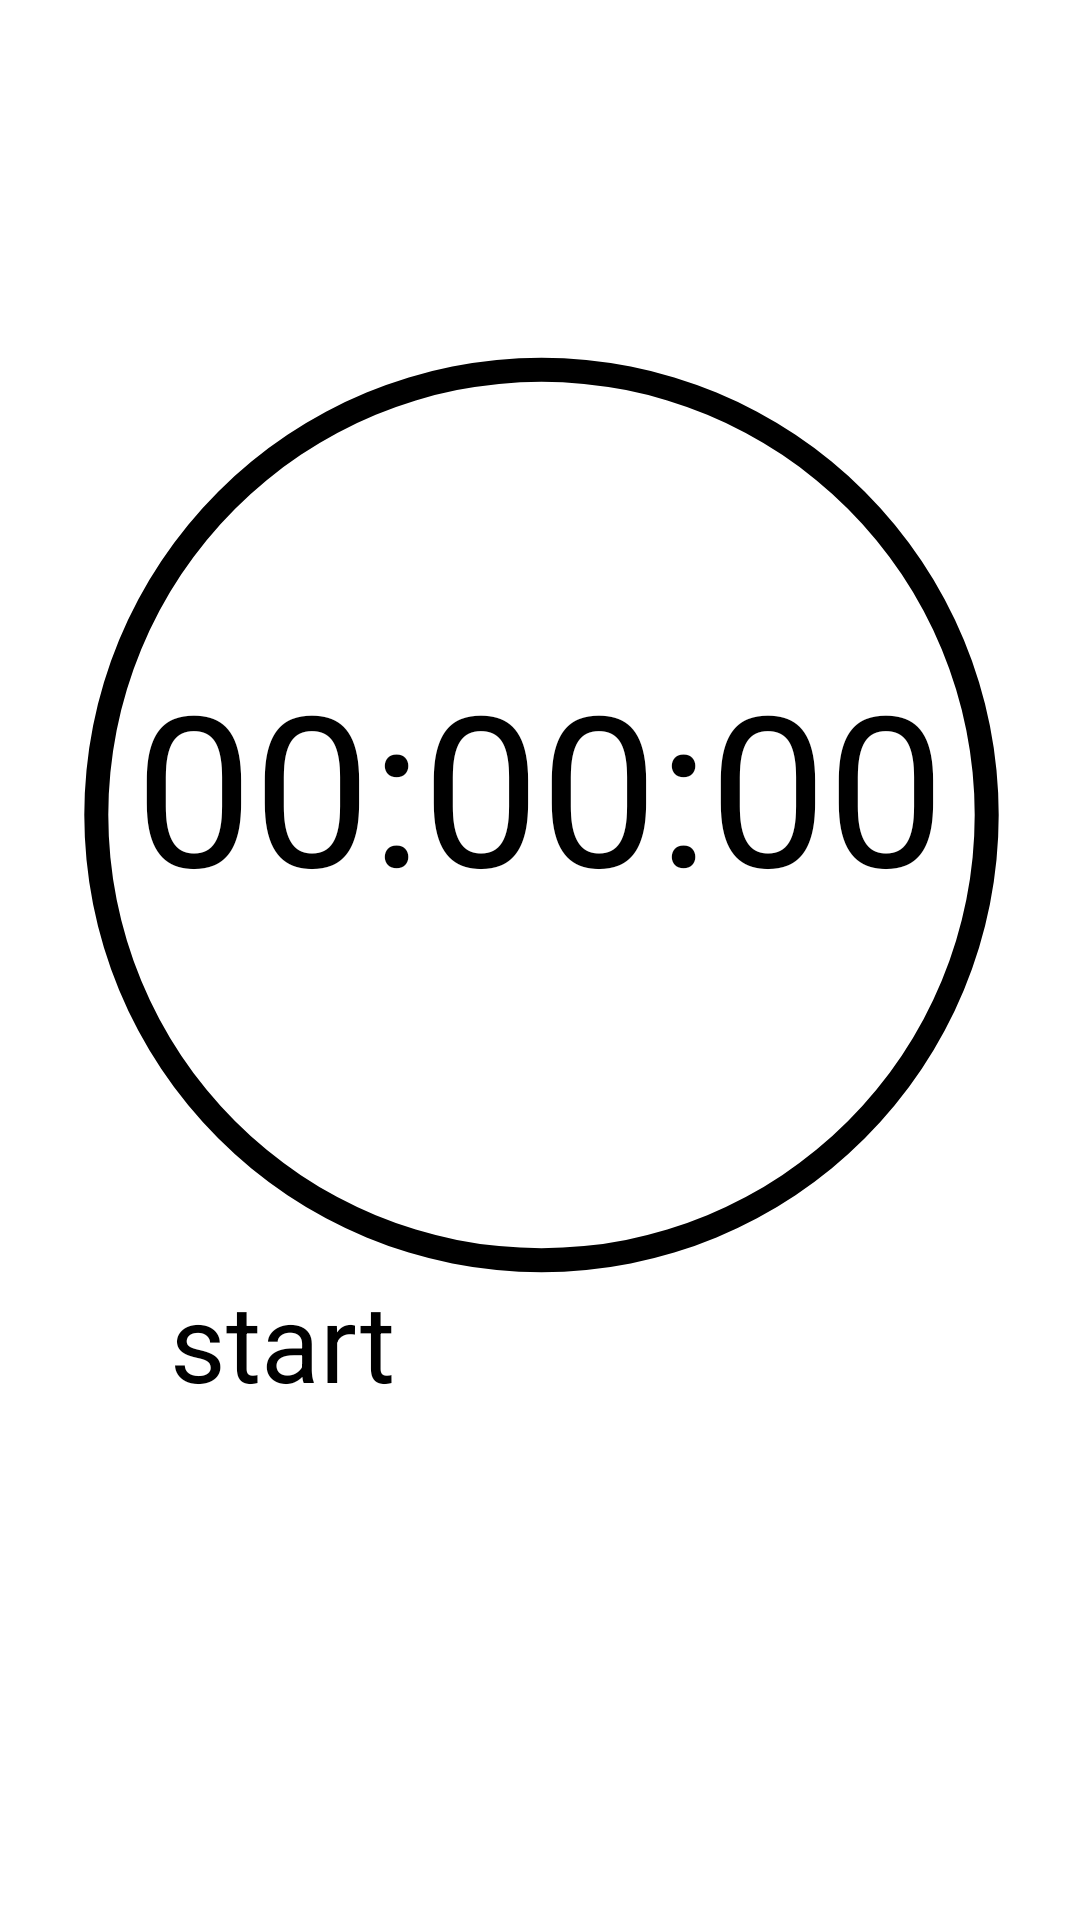

Android layout source for this screen:
<!-- AndroidManifest.xml: application theme AppTheme -->
<!-- res/layout/activity_focus.xml -->
<?xml version="1.0" encoding="utf-8"?>
<android.support.constraint.ConstraintLayout xmlns:android="http://schemas.android.com/apk/res/android"
    xmlns:app="http://schemas.android.com/apk/res-auto"
    xmlns:tools="http://schemas.android.com/tools"
    android:layout_width="match_parent"
    android:layout_height="match_parent"
    tools:context=".FocusActivity">
    <TextView
        android:id="@+id/text_view_countdown"
        android:layout_width="wrap_content"
        android:layout_height="wrap_content"
        android:layout_marginBottom="8dp"
        android:layout_marginEnd="8dp"
        android:layout_marginStart="8dp"
        android:layout_marginTop="8dp"
        android:text="00:00:00"
        android:textColor="@android:color/black"
        android:textSize="70sp"
        app:layout_constraintBottom_toBottomOf="parent"
        app:layout_constraintEnd_toEndOf="parent"
        app:layout_constraintStart_toStartOf="parent"
        app:layout_constraintTop_toTopOf="parent"
        app:layout_constraintVertical_bias="0.39" />

    <Button
        android:id="@+id/button_start_pause"
        style="@android:style/Widget.Material.Light.Button.Borderless.Small"
        android:layout_width="wrap_content"
        android:layout_height="wrap_content"
        android:layout_below="@+id/text_view_countdown"
        android:layout_centerHorizontal="true"
        android:layout_marginBottom="8dp"
        android:layout_marginEnd="8dp"
        android:layout_marginStart="8dp"
        android:layout_marginTop="8dp"
        android:text="start"
        android:textSize="36sp"
        app:layout_constraintBottom_toBottomOf="parent"
        app:layout_constraintEnd_toEndOf="parent"
        app:layout_constraintHorizontal_bias="0.15"
        app:layout_constraintStart_toStartOf="parent"
        app:layout_constraintTop_toBottomOf="@+id/text_view_countdown"
        app:layout_constraintVertical_bias="0.39" />

    <Button
        android:id="@+id/button_reset"
        style="@android:style/Widget.Material.Light.Button.Borderless.Small"
        android:layout_width="wrap_content"
        android:layout_height="wrap_content"
        android:layout_below="@+id/text_view_countdown"
        android:layout_marginBottom="8dp"
        android:layout_marginEnd="8dp"
        android:layout_marginStart="8dp"
        android:layout_marginTop="8dp"
        android:layout_toEndOf="@+id/button_start_pause"
        android:text="reset"
        android:textSize="36sp"
        android:visibility="invisible"
        app:layout_constraintBottom_toBottomOf="parent"
        app:layout_constraintEnd_toEndOf="parent"
        app:layout_constraintHorizontal_bias="0.85"
        app:layout_constraintStart_toStartOf="parent"
        app:layout_constraintTop_toBottomOf="@+id/text_view_countdown"
        app:layout_constraintVertical_bias="0.39"
        tools:visibility="visible" />

    <ProgressBar
        android:id="@+id/progressBar"
        style="?android:progressBarStyleHorizontal"
        android:layout_width="361dp"
        android:layout_height="328dp"
        android:layout_marginBottom="8dp"
        android:layout_marginEnd="8dp"
        android:layout_marginTop="8dp"
        android:max="10000"
        android:progress="10000"
        android:progressDrawable="@drawable/circleprogress"
        app:layout_constraintBottom_toBottomOf="parent"
        app:layout_constraintEnd_toEndOf="@+id/text_view_countdown"
        app:layout_constraintHorizontal_bias="0.459"
        app:layout_constraintStart_toStartOf="@+id/text_view_countdown"
        app:layout_constraintTop_toTopOf="parent"
        app:layout_constraintVertical_bias="0.337" />

    <TextView
        android:id="@+id/tvIntervalStatus"
        android:layout_width="wrap_content"
        android:layout_height="wrap_content"
        android:layout_marginBottom="8dp"
        android:layout_marginEnd="8dp"
        android:layout_marginStart="8dp"
        android:layout_marginTop="8dp"
        android:text="REST"
        android:textColor="@android:color/black"
        android:textSize="36sp"
        android:visibility="invisible"
        app:layout_constraintBottom_toBottomOf="@+id/progressBar"
        app:layout_constraintEnd_toEndOf="parent"
        app:layout_constraintStart_toStartOf="parent"
        app:layout_constraintTop_toBottomOf="@+id/text_view_countdown"
        app:layout_constraintVertical_bias="0.18" />

</android.support.constraint.ConstraintLayout>
<!-- resources referenced by this layout -->
<resources>
  <!-- drawable circleprogress (drawable) -->
  <?xml version="1.0" encoding="utf-8"?>
  <shape xmlns:android="http://schemas.android.com/apk/res/android"
      android:shape="ring"
      android:innerRadiusRatio="2.5"
      android:thickness="8dp"
      android:useLevel="true">
  
      <solid android:color="@color/colorBlack" />
  
  </shape>
  <style name="AppTheme" parent="PreferenceFixTheme.Light.DarkActionBar">
          
          <item name="colorPrimary">@color/colorBlack</item>
          <item name="colorPrimaryDark">@color/black_overlay</item>
          <item name="colorAccent">@color/gray_accent</item>
          <item name="preferenceTheme">@style/PreferenceThemeOverlay</item>
      </style>
  <color name="colorBlack">#000000</color>
  <color name="black_overlay">#66000000</color>
  <color name="gray_accent">#de5e5c5c</color>
</resources>
